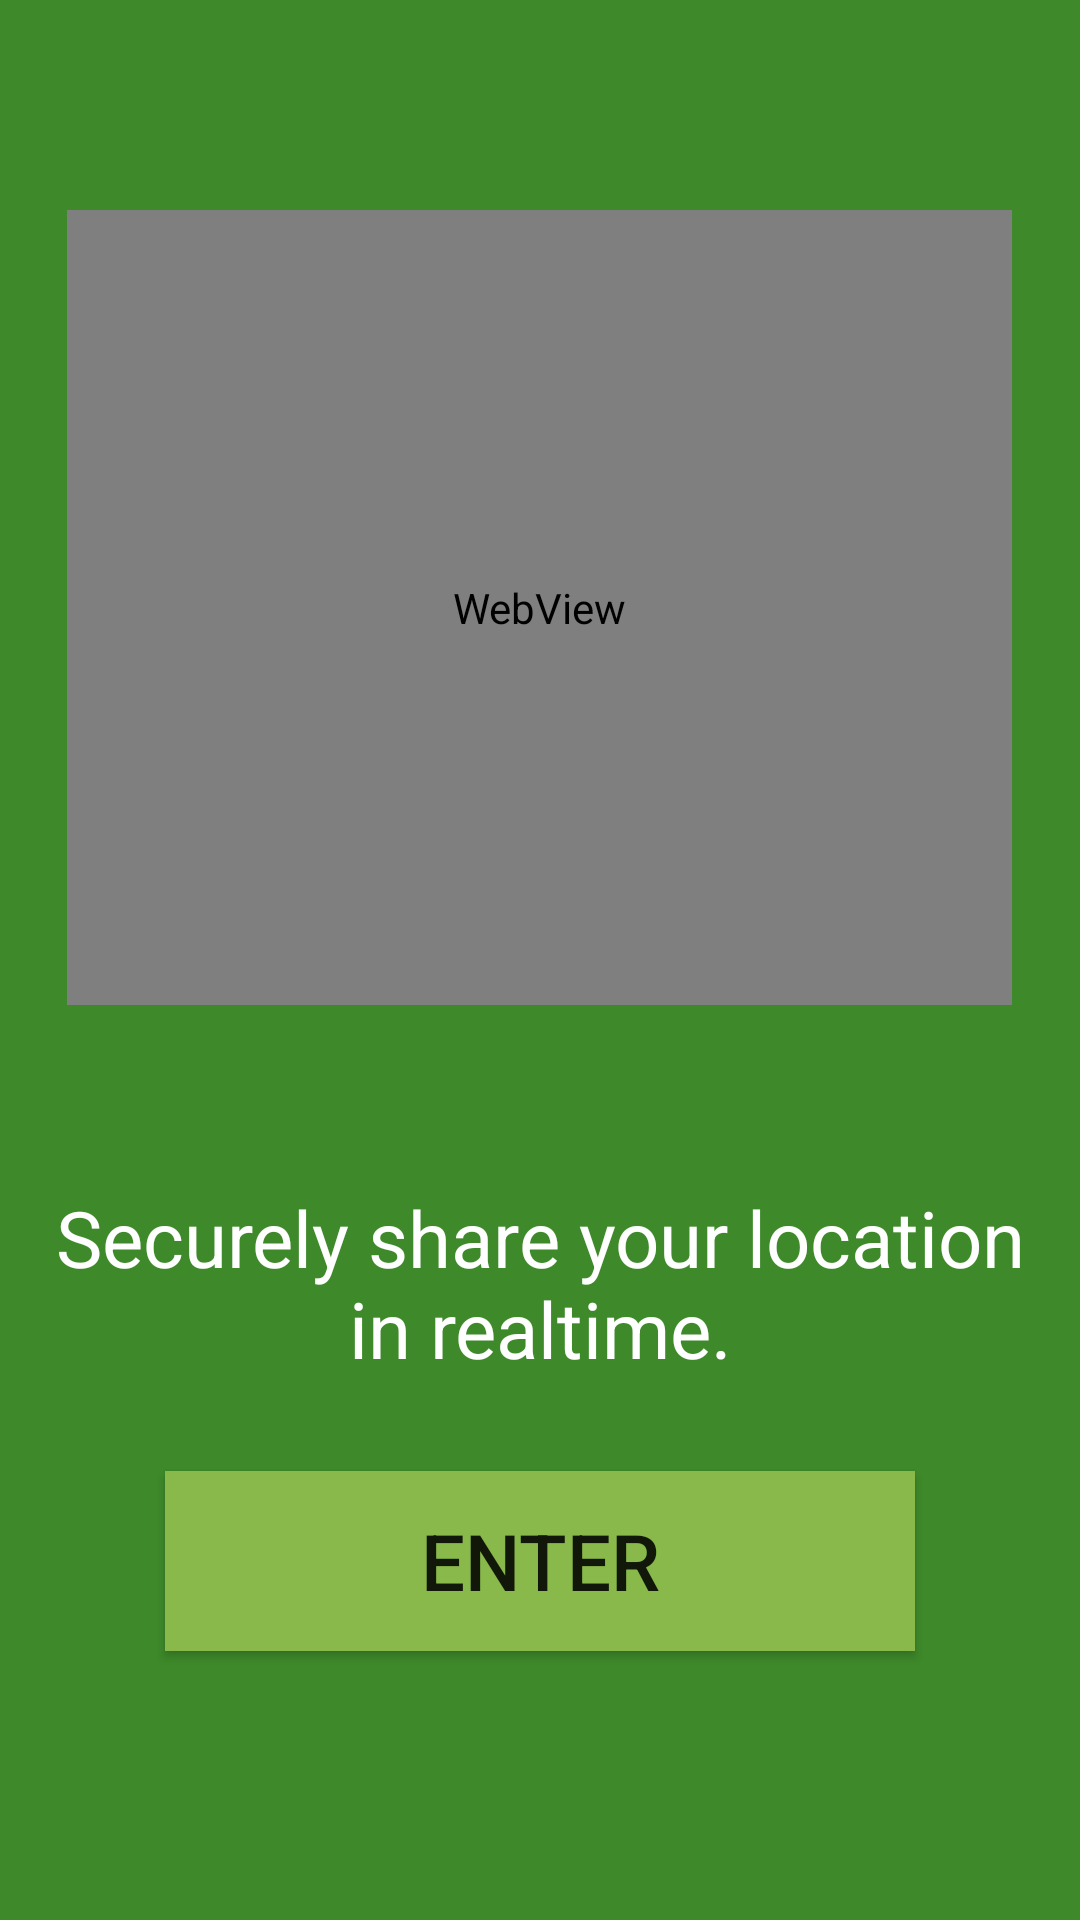

Here is an Android app screen rendered from its layout file. Give the layout XML and the strings, colors and styles it references.
<!-- AndroidManifest.xml: fallback theme Theme.MaterialComponents.DayNight.NoActionBar -->
<!-- res/layout/activity_splash_ads.xml -->
<?xml version="1.0" encoding="utf-8"?>
<LinearLayout xmlns:android="http://schemas.android.com/apk/res/android"
              android:orientation="vertical"
              android:layout_width="match_parent"
              android:layout_height="match_parent"
              android:background="@color/background">

    <Space
            android:layout_width="fill_parent"
            android:layout_height="fill_parent"
            android:layout_weight="1" />

    <LinearLayout
            android:layout_width="450dp"
            android:layout_height="wrap_content"
            android:orientation="vertical"
            android:layout_gravity="center">

        <WebView
                android:id="@+id/wv_ads"
                android:layout_width="@dimen/startup_ads_width"
                android:layout_height="@dimen/startup_ads_height"
                android:layout_gravity="center"
                android:background="@android:color/transparent"/>

        <Space
                android:layout_width="fill_parent"
                android:layout_height="fill_parent"
                android:layout_weight="1" />

        <TextView
                android:layout_width="350dp"
                android:layout_height="wrap_content"
                android:textSize="26dp"
                android:layout_marginTop="50dp"
                android:layout_marginBottom="20dp"
                android:layout_gravity="center"
                android:padding="10dp"
                android:textColor="#ffffffff"
                android:textAlignment="center"
                android:text="@string/tag_line"
                android:maxLines="2"
                android:gravity="center_horizontal"/>

        <Button android:id="@+id/button_enter"
                android:onClick="buttonEnterPressed"
                android:text="Enter"
                android:layout_width="250dp"
                android:layout_height="60dp"
                android:layout_marginBottom="20dp"
                android:layout_gravity="center_horizontal|center_vertical"
                android:gravity="center"
                android:textSize="26dp"
                android:textStyle="normal"
                android:background="@color/button_login" />

    </LinearLayout>

    <Space
            android:layout_width="fill_parent"
            android:layout_height="fill_parent"
            android:layout_weight="1" />

</LinearLayout>
<!-- resources referenced by this layout -->
<resources>
  <color name="background">#ff3e8a2a</color>
  <color name="button_login">#ff89b94a</color>
  <dimen name="startup_ads_height">265dp</dimen>
  <dimen name="startup_ads_width">315dp</dimen>
  <string name="tag_line">Securely share your location in realtime.</string>
</resources>
